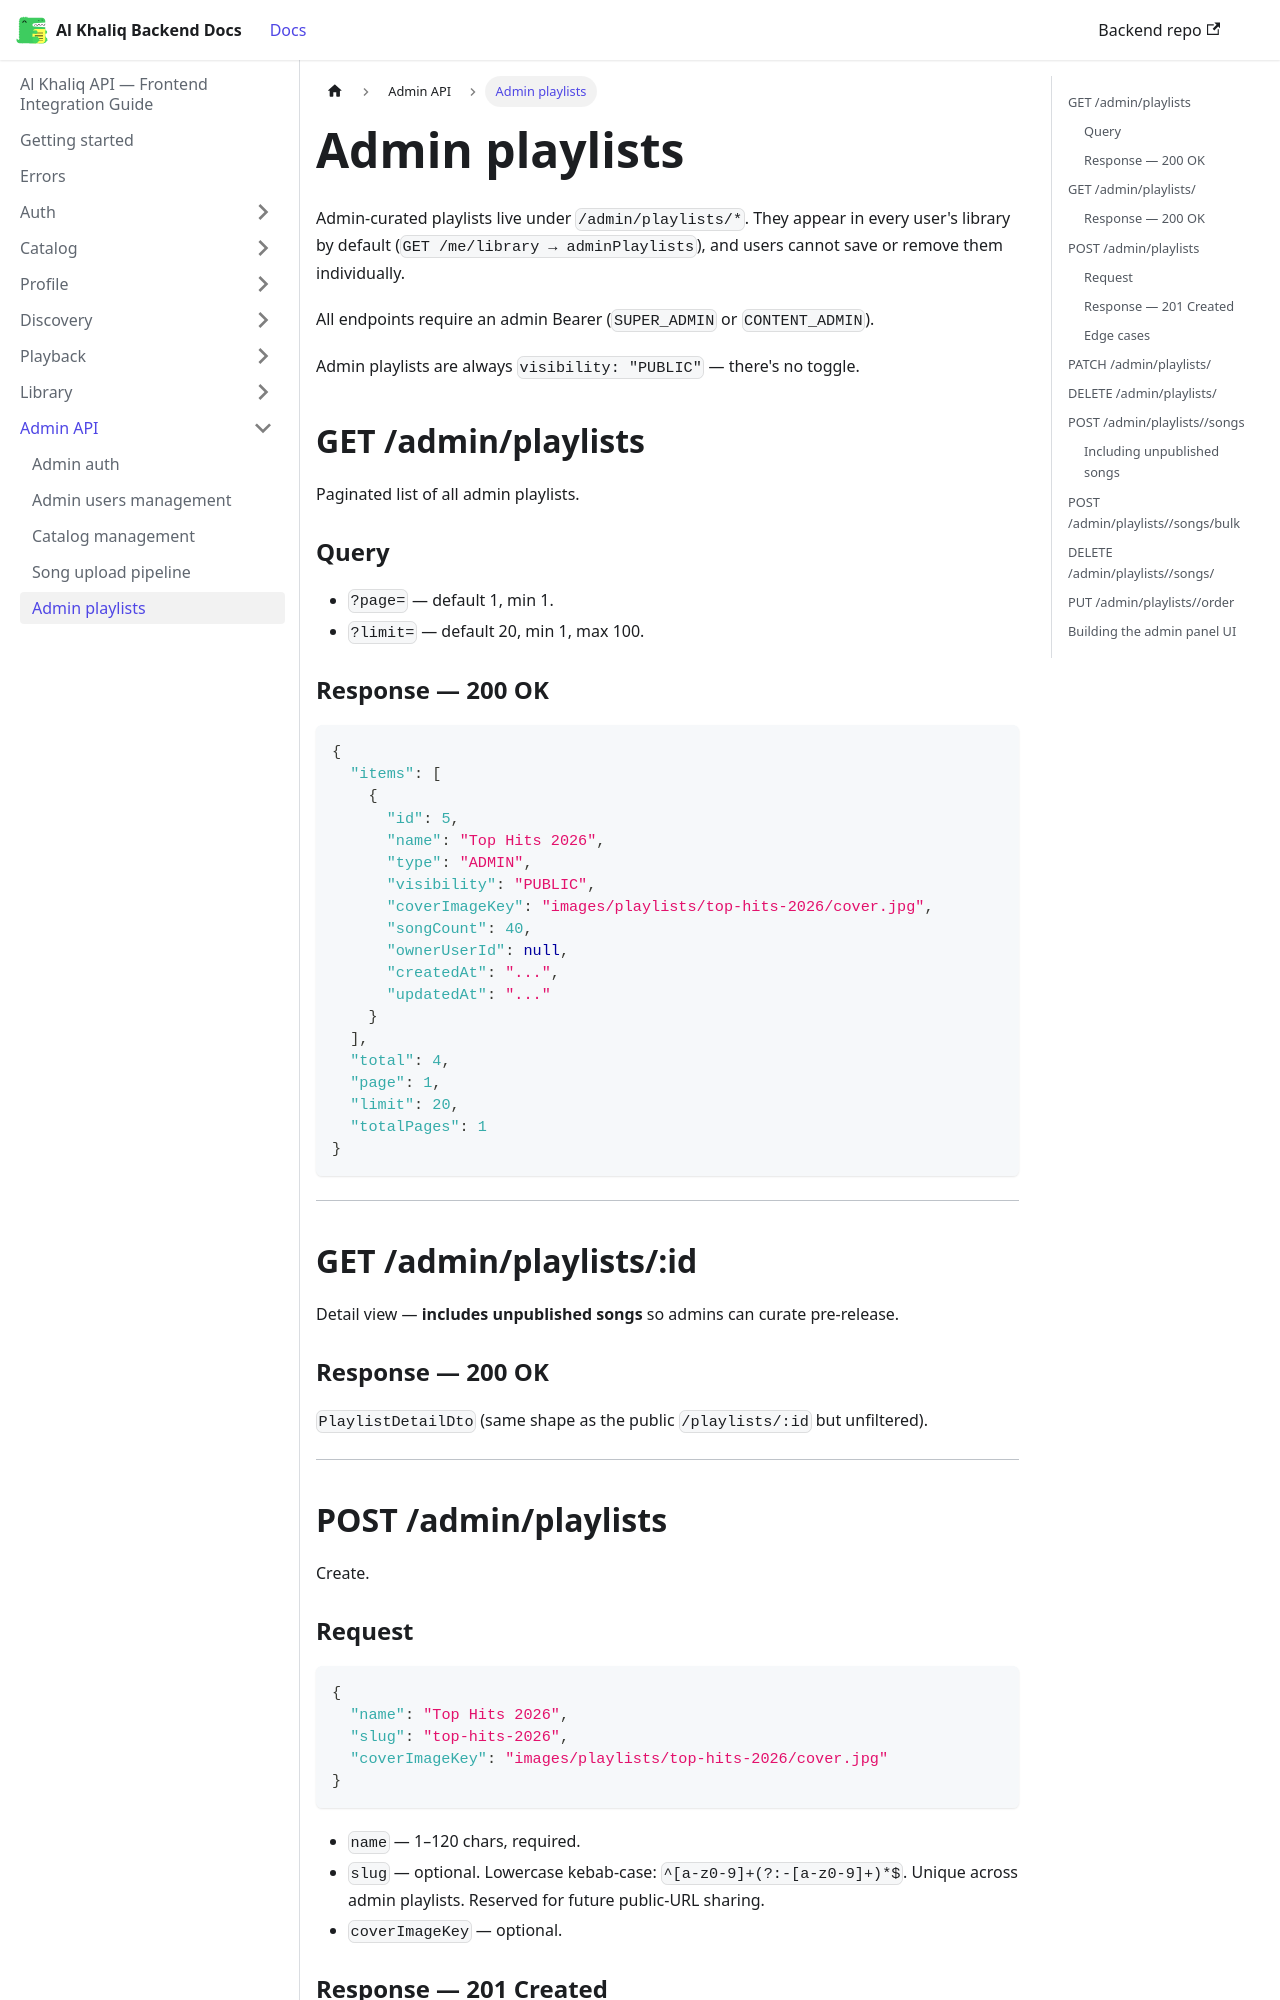

repository: igee-17/al-khaliq-docs · page: admin/playlists/index.html · generator: docusaurus

---
sidebar_position: 5
---

# Admin playlists

Admin-curated playlists live under `/admin/playlists/*`. They appear in every user's library by default (`GET /me/library → adminPlaylists`), and users cannot save or remove them individually.

All endpoints require an admin Bearer (`SUPER_ADMIN` or `CONTENT_ADMIN`).

Admin playlists are always `visibility: "PUBLIC"` — there's no toggle.

## GET /admin/playlists

Paginated list of all admin playlists.

### Query

- `?page=` — default 1, min 1.
- `?limit=` — default 20, min 1, max 100.

### Response — 200 OK

```json
{
  "items": [
    {
      "id": 5,
      "name": "Top Hits 2026",
      "type": "ADMIN",
      "visibility": "PUBLIC",
      "coverImageKey": "images/playlists/top-hits-2026/cover.jpg",
      "songCount": 40,
      "ownerUserId": null,
      "createdAt": "...",
      "updatedAt": "..."
    }
  ],
  "total": 4,
  "page": 1,
  "limit": 20,
  "totalPages": 1
}
```

---

## GET /admin/playlists/:id

Detail view — **includes unpublished songs** so admins can curate pre-release.

### Response — 200 OK

`PlaylistDetailDto` (same shape as the public `/playlists/:id` but unfiltered).

---

## POST /admin/playlists

Create.

### Request

```json
{
  "name": "Top Hits 2026",
  "slug": "top-hits-2026",
  "coverImageKey": "images/playlists/top-hits-2026/cover.jpg"
}
```

- `name` — 1–120 chars, required.
- `slug` — optional. Lowercase kebab-case: `^[a-z0-9]+(?:-[a-z0-9]+)*$`. Unique across admin playlists. Reserved for future public-URL sharing.
- `coverImageKey` — optional.
